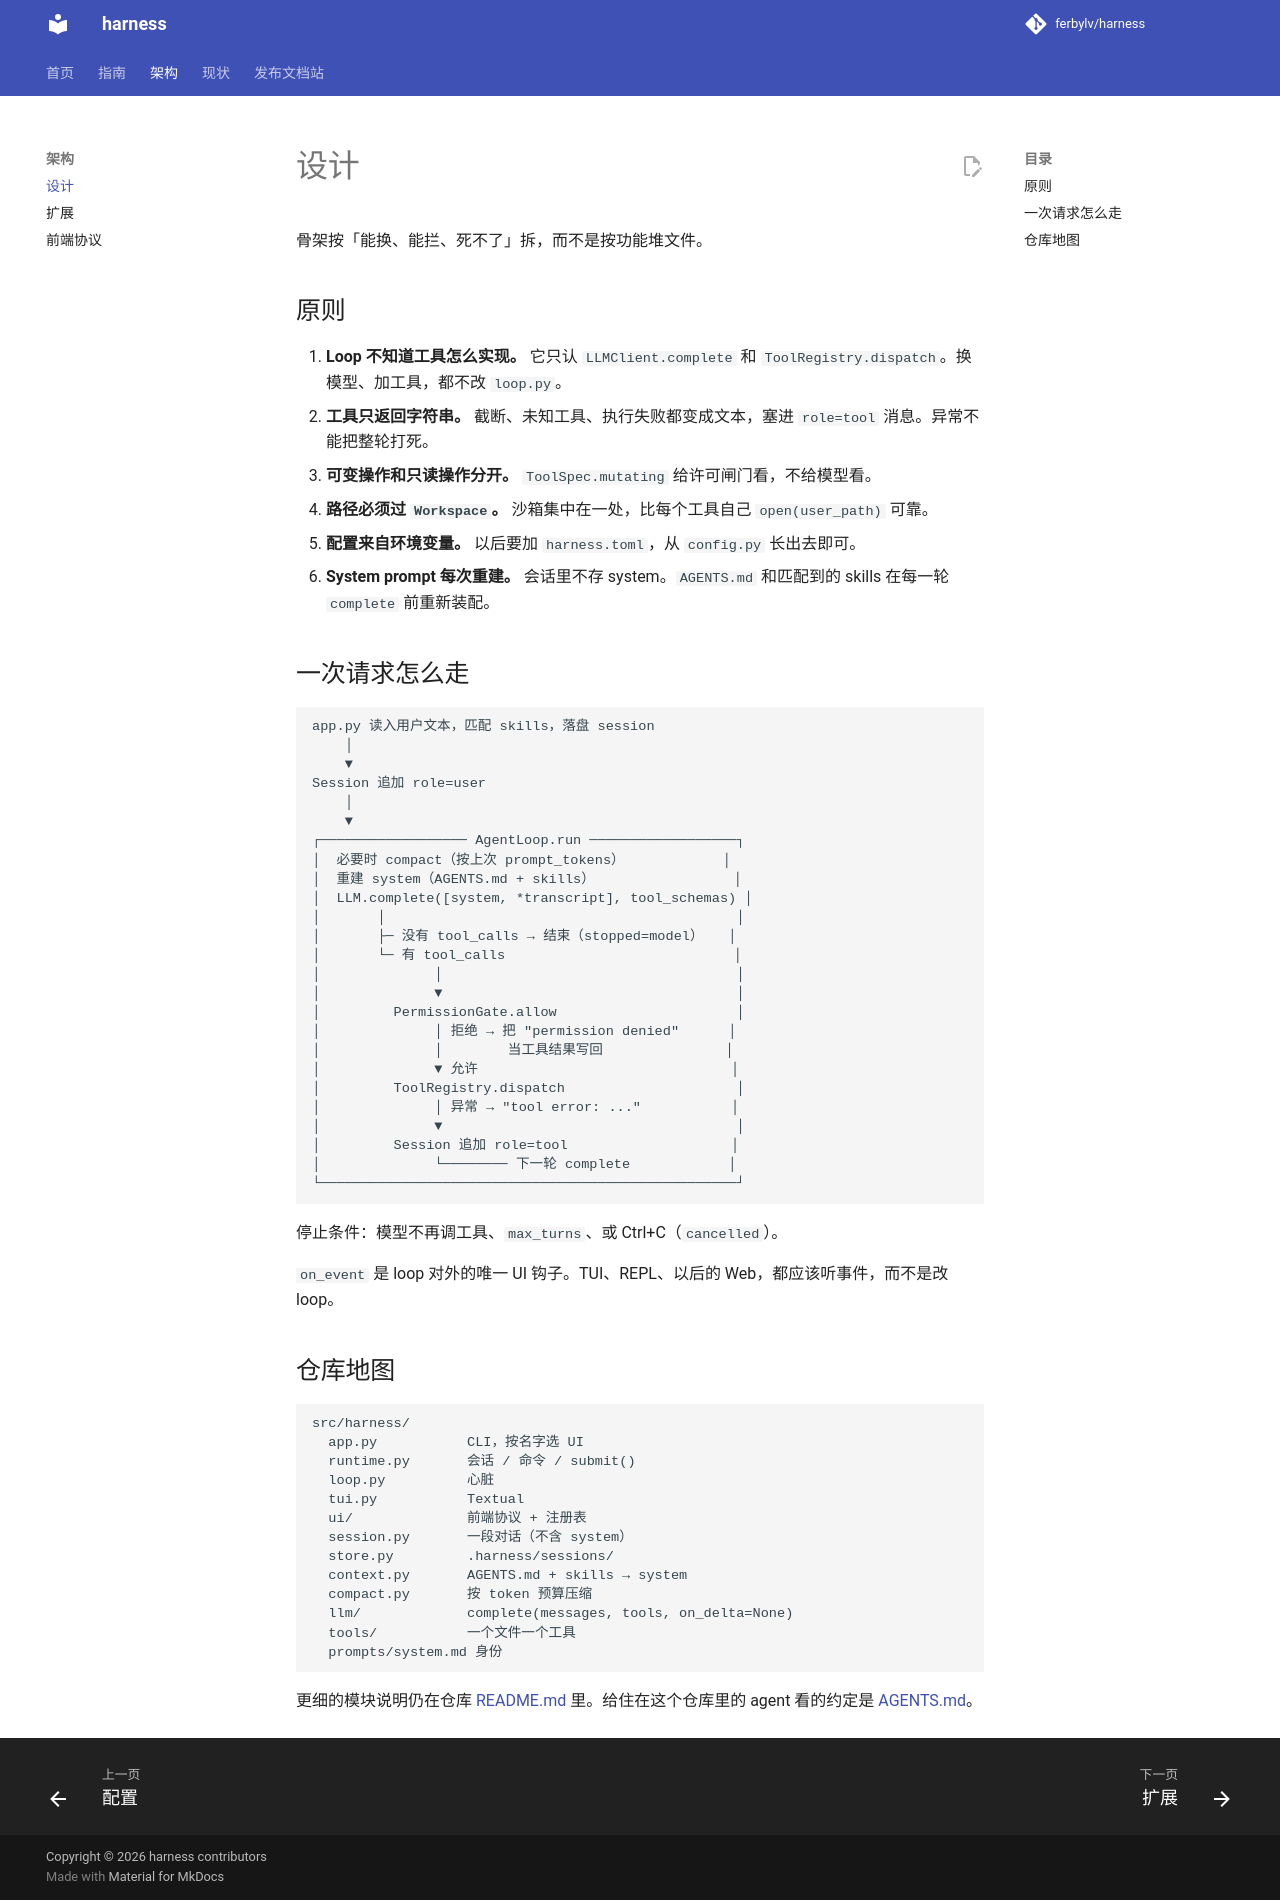

repository: ferbylv/harness · page: architecture/index.html · generator: mkdocs

# 设计

骨架按「能换、能拦、死不了」拆，而不是按功能堆文件。

## 原则

1. **Loop 不知道工具怎么实现。** 它只认 `LLMClient.complete` 和 `ToolRegistry.dispatch`。换模型、加工具，都不改 `loop.py`。
2. **工具只返回字符串。** 截断、未知工具、执行失败都变成文本，塞进 `role=tool` 消息。异常不能把整轮打死。
3. **可变操作和只读操作分开。** `ToolSpec.mutating` 给许可闸门看，不给模型看。
4. **路径必须过 `Workspace`。** 沙箱集中在一处，比每个工具自己 `open(user_path)` 可靠。
5. **配置来自环境变量。** 以后要加 `harness.toml`，从 `config.py` 长出去即可。
6. **System prompt 每次重建。** 会话里不存 system。`AGENTS.md` 和匹配到的 skills 在每一轮 `complete` 前重新装配。

## 一次请求怎么走

```text
app.py 读入用户文本，匹配 skills，落盘 session
    │
    ▼
Session 追加 role=user
    │
    ▼
┌────────────────── AgentLoop.run ──────────────────┐
│  必要时 compact（按上次 prompt_tokens）            │
│  重建 system（AGENTS.md + skills）                 │
│  LLM.complete([system, *transcript], tool_schemas) │
│       │                                           │
│       ├─ 没有 tool_calls → 结束（stopped=model）   │
│       └─ 有 tool_calls                            │
│              │                                    │
│              ▼                                    │
│         PermissionGate.allow                      │
│              │ 拒绝 → 把 "permission denied"      │
│              │        当工具结果写回               │
│              ▼ 允许                               │
│         ToolRegistry.dispatch                     │
│              │ 异常 → "tool error: ..."           │
│              ▼                                    │
│         Session 追加 role=tool                    │
│              └──────── 下一轮 complete            │
└───────────────────────────────────────────────────┘
```

停止条件：模型不再调工具、`max_turns`、或 Ctrl+C（`cancelled`）。

`on_event` 是 loop 对外的唯一 UI 钩子。TUI、REPL、以后的 Web，都应该听事件，而不是改 loop。

## 仓库地图

```text
src/harness/
  app.py           CLI，按名字选 UI
  runtime.py       会话 / 命令 / submit()
  loop.py          心脏
  tui.py           Textual
  ui/              前端协议 + 注册表
  session.py       一段对话（不含 system）
  store.py         .harness/sessions/
  context.py       AGENTS.md + skills → system
  compact.py       按 token 预算压缩
  llm/             complete(messages, tools, on_delta=None)
  tools/           一个文件一个工具
  prompts/system.md 身份
```

更细的模块说明仍在仓库 [README.md](https://github.com/ferbylv/harness/blob/main/README.md) 里。给住在这个仓库里的 agent 看的约定是 [AGENTS.md](https://github.com/ferbylv/harness/blob/main/AGENTS.md)。
